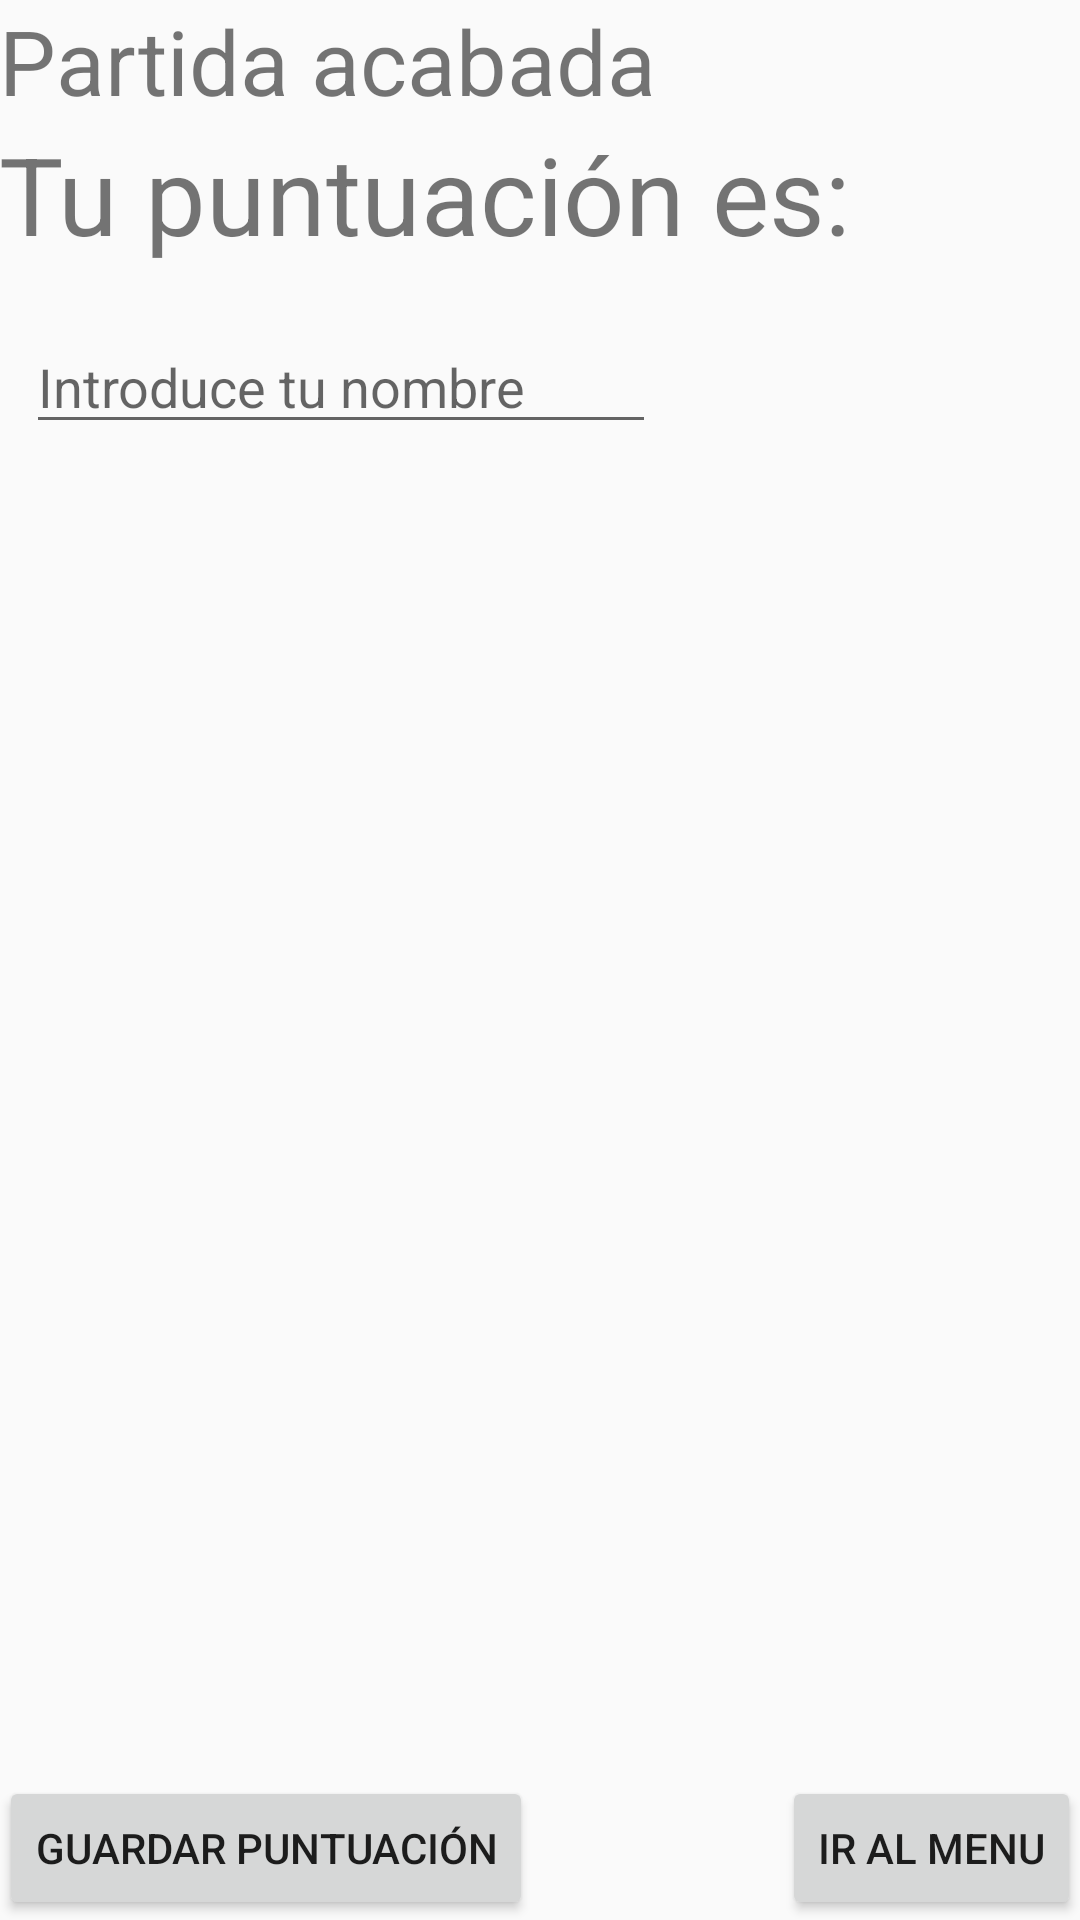

The Android layout XML behind this screen, and the referenced resources:
<!-- AndroidManifest.xml: application theme AppTheme -->
<!-- res/layout/activity_resultado.xml -->
<?xml version="1.0" encoding="utf-8"?>
<RelativeLayout xmlns:android="http://schemas.android.com/apk/res/android"
    xmlns:tools="http://schemas.android.com/tools"
    android:id="@+id/activity_resultado"
    android:layout_width="match_parent"
    android:layout_height="match_parent"
    android:paddingBottom="@dimen/activity_vertical_margin"
    android:paddingLeft="@dimen/activity_horizontal_margin"
    android:paddingRight="@dimen/activity_horizontal_margin"
    android:paddingTop="@dimen/activity_vertical_margin"
    tools:context="com.example.jorge.androidjuego.Resultado">

    <TextView
        android:id="@+id/textView"
        android:layout_width="wrap_content"
        android:layout_height="wrap_content"
        android:layout_alignParentLeft="true"
        android:layout_alignParentStart="true"
        android:layout_alignParentTop="true"
        android:text="Partida acabada"
        android:textSize="30sp" />

    <TextView
        android:id="@+id/tvPuntuacion"
        android:layout_width="wrap_content"
        android:layout_height="wrap_content"
        android:layout_alignParentLeft="true"
        android:layout_alignParentStart="true"
        android:layout_below="@+id/textView"
        android:text="Tu puntuación es:"
        android:textSize="36sp" />

    <EditText
        android:id="@+id/etNombre"
        android:layout_width="wrap_content"
        android:layout_height="wrap_content"
        android:layout_alignEnd="@+id/textView"
        android:layout_alignRight="@+id/textView"
        android:layout_below="@+id/tvPuntuacion"
        android:layout_marginTop="18dp"
        android:ems="10"
        android:hint="Introduce tu nombre"
        android:inputType="textPersonName" />

    <Button
        android:id="@+id/button2"
        android:layout_width="wrap_content"
        android:layout_height="wrap_content"
        android:layout_alignParentBottom="true"
        android:layout_alignParentLeft="true"
        android:layout_alignParentStart="true"
        android:onClick="onGuardarPuntuacion"
        android:text="Guardar puntuación" />

    <Button
        android:id="@+id/button4"
        android:layout_width="wrap_content"
        android:layout_height="wrap_content"
        android:layout_alignParentBottom="true"
        android:layout_alignParentEnd="true"
        android:layout_alignParentRight="true"
        android:onClick="onMainMenu"
        android:text="Ir al menu" />

</RelativeLayout>
<!-- resources referenced by this layout -->
<resources>
  <style name="AppTheme" parent="Theme.AppCompat.Light.DarkActionBar">
          
          <item name="colorPrimary">@color/colorPrimary</item>
          <item name="colorPrimaryDark">@color/colorPrimaryDark</item>
          <item name="colorAccent">@color/colorAccent</item>
      </style>
  <!-- not gathered from this repository: default colours our renderer supplied (Android Studio template values) -->
  <color name="colorPrimary">#FF6200EE</color>
  <color name="colorPrimaryDark">#FF3700B3</color>
  <color name="colorAccent">#FF03DAC5</color>
</resources>
